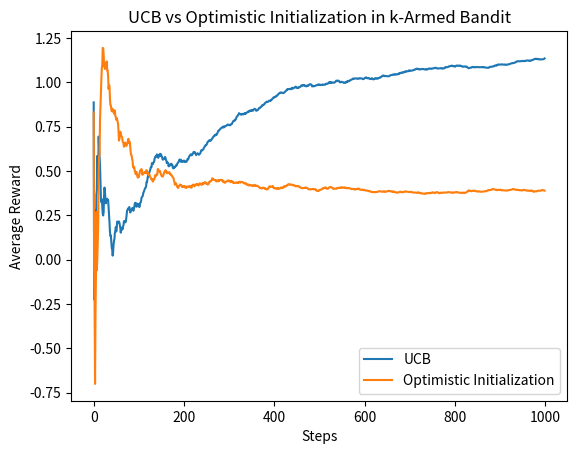

Reproduce this figure in Python.
#5
import numpy as np
import matplotlib.pyplot as plt

class KArmedBandit:
    def __init__(self, k=10):
        self.k = k
        self.q_true = np.random.normal(0, 1, k)  # True action values
        self.q_estimates = np.zeros(k)  # Estimated action values
        self.action_counts = np.zeros(k)  # Count of times each action is selected

    def get_reward(self, action):
        return np.random.normal(self.q_true[action], 1)  # Reward from normal distribution

    def reset(self, optimistic_init=None):
        self.q_estimates = np.zeros(self.k) if optimistic_init is None else np.full(self.k, optimistic_init)
        self.action_counts = np.zeros(self.k)

# Upper Confidence Bound Algorithm
def ucb_bandit(k=10, steps=1000, c=2):
    bandit = KArmedBandit(k)
    rewards = np.zeros(steps)
    for t in range(1, steps + 1):
        ucb_values = bandit.q_estimates + c * np.sqrt(np.log(t) / (bandit.action_counts + 1e-5))
        action = np.argmax(ucb_values)
        reward = bandit.get_reward(action)
        bandit.action_counts[action] += 1
        bandit.q_estimates[action] += (reward - bandit.q_estimates[action]) / bandit.action_counts[action]
        rewards[t - 1] = reward
    return rewards

# Optimistic Initialization Algorithm
def optimistic_bandit(k=10, steps=1000, optimistic_init=5):
    bandit = KArmedBandit(k)
    bandit.reset(optimistic_init)
    rewards = np.zeros(steps)
    for t in range(steps):
        action = np.argmax(bandit.q_estimates)
        reward = bandit.get_reward(action)
        bandit.action_counts[action] += 1
        bandit.q_estimates[action] += (reward - bandit.q_estimates[action]) / bandit.action_counts[action]
        rewards[t] = reward
    return rewards

# Running experiments and plotting results
steps = 1000
ucb_rewards = ucb_bandit(steps=steps)
optimistic_rewards = optimistic_bandit(steps=steps)

plt.plot(np.cumsum(ucb_rewards) / (np.arange(steps) + 1), label="UCB")
plt.plot(np.cumsum(optimistic_rewards) / (np.arange(steps) + 1), label="Optimistic Initialization")
plt.xlabel("Steps")
plt.ylabel("Average Reward")
plt.legend()
plt.title("UCB vs Optimistic Initialization in k-Armed Bandit")
plt.show()
